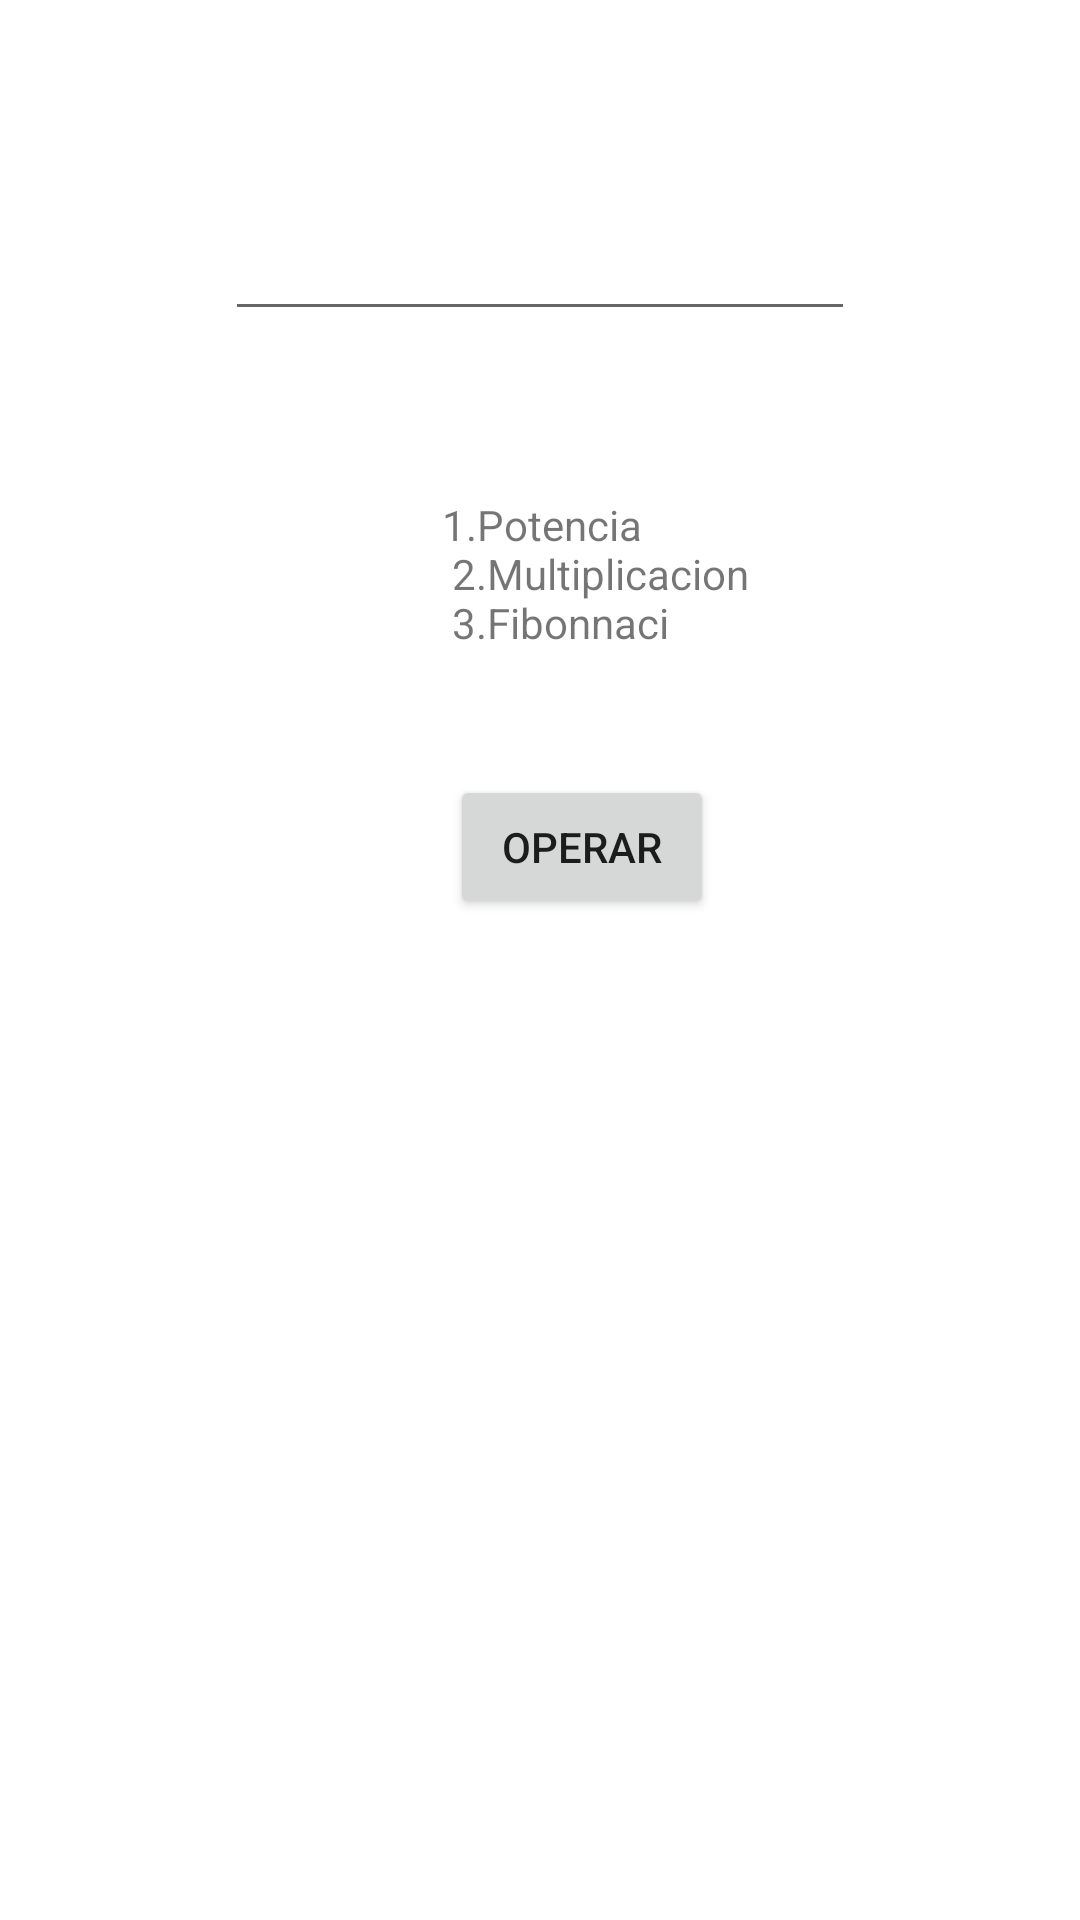

Android layout source for this screen:
<!-- AndroidManifest.xml: application theme Theme.Unu -->
<!-- res/layout/activity_main.xml -->
<?xml version="1.0" encoding="utf-8"?>
<androidx.constraintlayout.widget.ConstraintLayout xmlns:android="http://schemas.android.com/apk/res/android"
    xmlns:app="http://schemas.android.com/apk/res-auto"
    xmlns:tools="http://schemas.android.com/tools"
    android:layout_width="match_parent"
    android:layout_height="match_parent"
    android:background="@drawable/back_activity1"
    tools:context=".MainActivity"
    tools:layout_editor_absoluteX="4dp"
    tools:layout_editor_absoluteY="-47dp">

    <EditText
        android:id="@+id/TextMain1"
        android:layout_width="wrap_content"
        android:layout_height="wrap_content"
        android:layout_marginStart="101dp"
        android:layout_marginTop="69dp"
        android:layout_marginEnd="101dp"
        android:ems="10"
        android:inputType="textPersonName"
        app:layout_constraintEnd_toEndOf="parent"
        app:layout_constraintStart_toStartOf="parent"
        app:layout_constraintTop_toTopOf="parent" />

    <Button
        android:id="@+id/button_main1"
        android:layout_width="wrap_content"
        android:layout_height="wrap_content"
        android:layout_marginStart="150dp"
        android:layout_marginTop="148dp"
        android:layout_marginEnd="159dp"
        android:text="@string/constateOperar"
        app:layout_constraintEnd_toEndOf="parent"
        app:layout_constraintHorizontal_bias="0.0"
        app:layout_constraintStart_toStartOf="parent"
        app:layout_constraintTop_toBottomOf="@+id/TextMain1" />

    <TextView
        android:id="@+id/textView3"
        android:layout_width="130dp"
        android:layout_height="73dp"
        android:layout_marginStart="154dp"
        android:layout_marginEnd="200dp"
        android:layout_marginBottom="20dp"
        android:text="@string/Informacion"
        app:layout_constraintBottom_toTopOf="@+id/button_main1"
        app:layout_constraintEnd_toEndOf="parent"
        app:layout_constraintHorizontal_bias="0.054"
        app:layout_constraintStart_toStartOf="parent" />

</androidx.constraintlayout.widget.ConstraintLayout>
<!-- resources referenced by this layout -->
<resources>
  <string name="Informacion">1.Potencia\n 2.Multiplicacion\n 3.Fibonnaci</string>
  <string name="constateOperar">Operar</string>
  <style name="Theme.Unu" parent="Theme.MaterialComponents.DayNight.DarkActionBar">
          
          <item name="colorPrimary">@color/purple_500</item>
          <item name="colorPrimaryVariant">@color/purple_700</item>
          <item name="colorOnPrimary">@color/white</item>
          
          <item name="colorSecondary">@color/teal_200</item>
          <item name="colorSecondaryVariant">@color/teal_700</item>
          <item name="colorOnSecondary">@color/black</item>
          
          <item name="android:statusBarColor">?attr/colorPrimaryVariant</item>
          
      </style>
  <!-- not gathered from this repository: default colours our renderer supplied (Android Studio template values) -->
  <color name="purple_500">#FF6200EE</color>
  <color name="purple_700">#FF3700B3</color>
  <color name="teal_200">#FF03DAC5</color>
  <color name="teal_700">#FF018786</color>
  <color name="black">#FF000000</color>
  <color name="white">#FFFFFFFF</color>
</resources>
